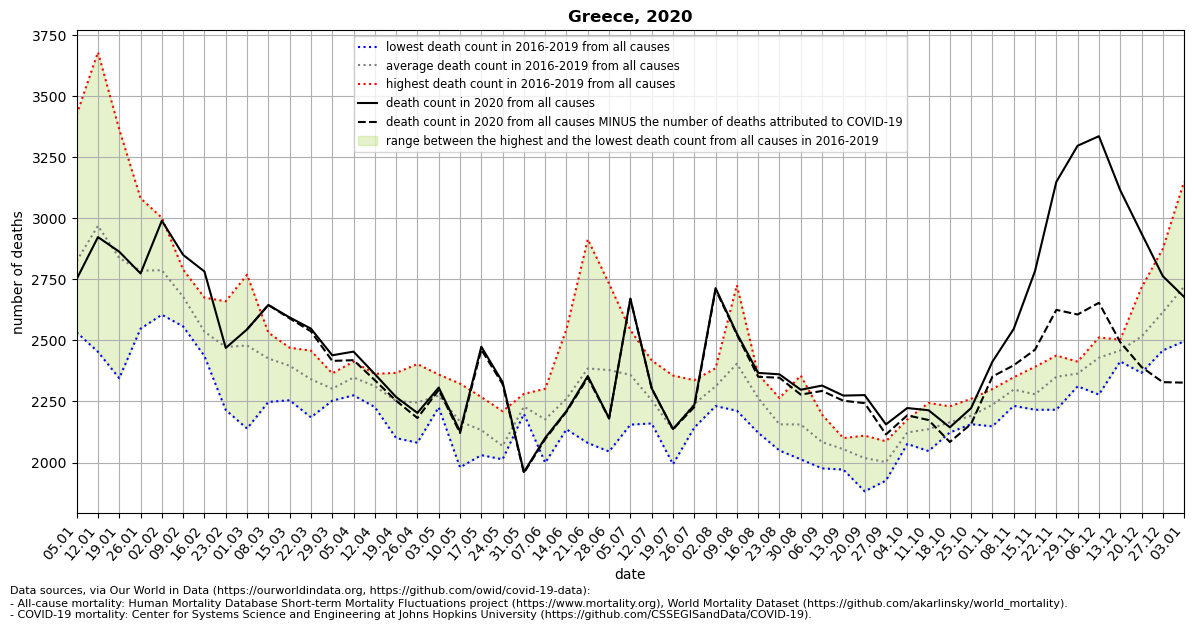

The file beside this chart, header and first rows:
location, date, time, time_unit, deaths_2010_all_ages, deaths_2011_all_ages, deaths_2012_all_ages, deaths_2013_all_ages, deaths_2014_all_ages, deaths_2015_all_ages, deaths_2016_all_ages, deaths_2017_all_ages, deaths_2018_all_ages, deaths_2019_all_ages, deaths_2020_all_ages, deaths_2021_all_ages, new_deaths, deaths_min, deaths_max, deaths_mean, deaths_noncovid
Greece, 2020-01-05, 1, weekly, , , , , , , 2637, 3425, 2533, 2706, 2751, 2645, , 2533, 3425, 2825, 
Greece, 2020-01-12, 2, weekly, , , , , , , 2638, 3680, 2453, 3105, 2923, 2488, , 2453, 3680, 2969, 
Greece, 2020-01-19, 3, weekly, , , , , , , 2601, 3364, 2345, 3039, 2863, 2645, , 2345, 3364, 2837, 
Greece, 2020-01-26, 4, weekly, , , , , , , 2652, 3082, 2548, 2860, 2774, 2619, , 2548, 3082, 2786, 
Greece, 2020-02-02, 5, weekly, , , , , , , 2649, 3002, 2605, 2893, 2990, 2494, , 2605, 3002, 2787, 
Greece, 2020-02-09, 6, weekly, , , , , , , 2594, 2790, 2557, 2772, 2850, 2458, , 2557, 2790, 2678, 
Greece, 2020-02-16, 7, weekly, , , , , , , 2436, 2675, 2469, 2563, 2782, 2525, , 2436, 2675, 2536, 
Greece, 2020-02-23, 8, weekly, , , , , , , 2215, 2523, 2493, 2660, 2469, 2664, , 2215, 2660, 2473, 
Greece, 2020-03-01, 9, weekly, , , , , , , 2139, 2399, 2610, 2769, 2545, , 0.0, 2139, 2769, 2479, 2545
Greece, 2020-03-08, 10, weekly, , , , , , , 2248, 2405, 2532, 2519, 2645, , 0.0, 2248, 2532, 2426, 2645
Greece, 2020-03-15, 11, weekly, , , , , , , 2255, 2444, 2415, 2470, 2594, , 4.0, 2255, 2470, 2396, 2590
Greece, 2020-03-22, 12, weekly, , , , , , , 2185, 2458, 2330, 2391, 2548, , 11.0, 2185, 2458, 2341, 2537
Greece, 2020-03-29, 13, weekly, , , , , , , 2259, 2253, 2365, 2332, 2439, , 23.0, 2253, 2365, 2302, 2416
Greece, 2020-04-05, 14, weekly, , , , , , , 2275, 2363, 2341, 2413, 2454, , 35.0, 2275, 2413, 2348, 2419
Greece, 2020-04-12, 15, weekly, , , , , , , 2227, 2363, 2349, 2312, 2362, , 25.0, 2227, 2363, 2313, 2337
Greece, 2020-04-19, 16, weekly, , , , , , , 2100, 2367, 2319, 2220, 2268, , 15.0, 2100, 2367, 2252, 2253
Greece, 2020-04-26, 17, weekly, , , , , , , 2081, 2325, 2175, 2403, 2203, , 21.0, 2081, 2403, 2246, 2182
Greece, 2020-05-03, 18, weekly, , , , , , , 2246, 2265, 2226, 2360, 2307, , 10.0, 2226, 2360, 2274, 2297
Greece, 2020-05-10, 19, weekly, , , , , , , 2209, 2159, 1980, 2323, 2128, , 7.0, 1980, 2323, 2168, 2121
Greece, 2020-05-17, 20, weekly, , , , , , , 2121, 2030, 2112, 2268, 2474, , 12.0, 2030, 2268, 2133, 2462
Greece, 2020-05-24, 21, weekly, , , , , , , 2027, 2013, 2021, 2210, 2329, , 8.0, 2013, 2210, 2068, 2321
Greece, 2020-05-31, 22, weekly, , , , , , , 2199, 2212, 2223, 2281, 1961, , 4.0, 2199, 2281, 2229, 1957
Greece, 2020-06-07, 23, weekly, , , , , , , 1999, 2121, 2302, 2285, 2101, , 5.0, 1999, 2302, 2177, 2096
Greece, 2020-06-14, 24, weekly, , , , , , , 2175, 2136, 2188, 2546, 2211, , 3.0, 2136, 2546, 2261, 2208
Greece, 2020-06-21, 25, weekly, , , , , , , 2914, 2170, 2080, 2376, 2354, , 7.0, 2080, 2914, 2385, 2347
Greece, 2020-06-28, 26, weekly, , , , , , , 2318, 2732, 2045, 2419, 2181, , 1.0, 2045, 2732, 2378, 2180
Greece, 2020-07-05, 27, weekly, , , , , , , 2155, 2542, 2361, 2377, 2671, , 1.0, 2155, 2542, 2359, 2670
Greece, 2020-07-12, 28, weekly, , , , , , , 2186, 2418, 2160, 2258, 2304, , 1.0, 2160, 2418, 2256, 2303
Greece, 2020-07-19, 29, weekly, , , , , , , 1993, 2090, 2356, 2097, 2137, , 1.0, 1993, 2356, 2134, 2136
Greece, 2020-07-26, 30, weekly, , , , , , , 2285, 2143, 2195, 2337, 2235, , 8.0, 2143, 2337, 2240, 2227
Greece, 2020-08-02, 31, weekly, , , , , , , 2324, 2307, 2231, 2386, 2714, , 6.0, 2231, 2386, 2312, 2708
Greece, 2020-08-09, 32, weekly, , , , , , , 2212, 2726, 2288, 2391, 2528, , 4.0, 2212, 2726, 2404, 2524
Greece, 2020-08-16, 33, weekly, , , , , , , 2122, 2288, 2285, 2361, 2367, , 16.0, 2122, 2361, 2264, 2351
Greece, 2020-08-23, 34, weekly, , , , , , , 2049, 2052, 2260, 2264, 2361, , 14.0, 2049, 2264, 2156, 2347
Greece, 2020-08-30, 35, weekly, , , , , , , 2013, 2076, 2178, 2356, 2298, , 20.0, 2013, 2356, 2156, 2278
Greece, 2020-09-06, 36, weekly, , , , , , , 2041, 1976, 2196, 2122, 2315, , 22.0, 1976, 2196, 2084, 2293
Greece, 2020-09-13, 37, weekly, , , , , , , 1971, 2100, 2063, 2084, 2274, , 21.0, 1971, 2100, 2054, 2253
Greece, 2020-09-20, 38, weekly, , , , , , , 1882, 1980, 2100, 2110, 2276, , 33.0, 1882, 2110, 2018, 2243
Greece, 2020-09-27, 39, weekly, , , , , , , 1972, 1926, 2022, 2087, 2156, , 41.0, 1926, 2087, 2002, 2115
Greece, 2020-10-04, 40, weekly, , , , , , , 2081, 2076, 2176, 2158, 2223, , 30.0, 2076, 2176, 2123, 2193
Greece, 2020-10-11, 41, weekly, , , , , , , 2047, 2185, 2244, 2070, 2214, , 40.0, 2047, 2244, 2136, 2174
Greece, 2020-10-18, 42, weekly, , , , , , , 2142, 2230, 2164, 2123, 2144, , 60.0, 2123, 2230, 2165, 2084
Greece, 2020-10-25, 43, weekly, , , , , , , 2177, 2157, 2261, 2170, 2223, , 65.0, 2157, 2261, 2191, 2158
Greece, 2020-11-01, 44, weekly, , , , , , , 2148, 2214, 2301, 2283, 2413, , 61.0, 2148, 2301, 2236, 2352
Greece, 2020-11-08, 45, weekly, , , , , , , 2349, 2310, 2232, 2303, 2547, , 149.0, 2232, 2349, 2298, 2398
Greece, 2020-11-15, 46, weekly, , , , , , , 2244, 2266, 2392, 2216, 2784, , 322.0, 2216, 2392, 2280, 2462
Greece, 2020-11-22, 47, weekly, , , , , , , 2431, 2319, 2438, 2216, 3149, , 524.0, 2216, 2438, 2351, 2625
Greece, 2020-11-29, 48, weekly, , , , , , , 2413, 2336, 2312, 2395, 3297, , 691.0, 2312, 2413, 2364, 2606
Greece, 2020-12-06, 49, weekly, , , , , , , 2475, 2278, 2451, 2512, 3336, , 682.0, 2278, 2512, 2429, 2654
Greece, 2020-12-13, 50, weekly, , , , , , , 2414, 2455, 2503, 2463, 3115, , 622.0, 2414, 2503, 2459, 2493
Greece, 2020-12-20, 51, weekly, , , , , , , 2716, 2367, 2535, 2445, 2938, , 547.0, 2367, 2716, 2516, 2391
Greece, 2020-12-27, 52, weekly, , , , , , , 2875, 2496, 2632, 2459, 2763, , 434.0, 2459, 2875, 2616, 2329
Greece, 2021-01-03, 53, weekly, , , , , , , , , , , 2678, , 351.0, 2496, 3150, 2720, 2327
